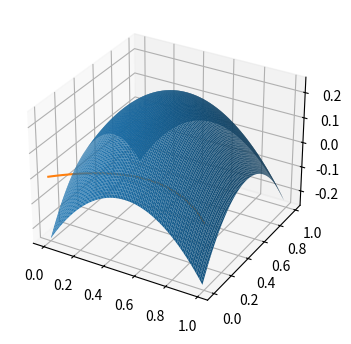

This chart was generated by the following Python code: (Note: this script raises an exception after producing the figure.)
import numpy as np
from itertools import product
from matplotlib import pyplot as plt
from mpl_toolkits.mplot3d import Axes3D

domain_start = 0
domain_end = 1
domain = np.arange(domain_start, domain_end, 0.01)

# Some Sample Functions for testing the interpolation in 1 and 2D
###################################################################
def gaussian( x_val ):
    output =  1/np.sqrt(2*np.pi)*np.exp(-(x_val-0.5)**2/2)
    return output

def quad( x_val ):
    output = -1*(x_val-0.5)**2+0.5**2
    return output

def quad_2D(x_val, y_val):
    output = -1*((x_val-0.5)**2+(y_val-0.5)**2)+0.5**2
    #output = -1*((x_val + y_val-0.5)**2)+0.5**2
    return output
###################################################################

# Some underlying functions needed for the interpolation
###################################################################
def build_hat(level, node, domain):
    mesh_size = 1/(2**(level))
    hat_function = np.zeros(len(domain))
    hat_function = 1 - np.abs(domain/mesh_size - node)
    for i in range(len(hat_function)):
        if hat_function[i]<0:
            hat_function[i] = 0        
    return hat_function

def find_coe_1D(level, node, func):
    mesh_size = 1/(2**(level))
    point1 = func(node*mesh_size)
    #print(node*mesh_size)
    point2 = func((node-1)*mesh_size)
    #print((node-1)*mesh_size)
    point3 = func((node+1)*mesh_size)
    #print((node+1)*mesh_size)
    
    coe = point1 - (point2+point3)/2
    return coe

def find_coe_2D(level1, level2, node1, node2, func):
    mesh_size1 = 1/(2**(level1))
    mesh_size2 = 1/(2**(level2))
    
    point = np.zeros(9)
    point[0] = func((node1)*mesh_size1,(node2)*mesh_size2)
    point[1] = func((node1-1)*mesh_size1,(node2)*mesh_size2) 
    point[2] = func((node1+1)*mesh_size1,(node2)*mesh_size2) 
    point[3] = func((node1)*mesh_size1,(node2-1)*mesh_size2) 
    point[4] = func((node1-1)*mesh_size1,(node2-1)*mesh_size2) 
    point[5] = func((node1+1)*mesh_size1,(node2-1)*mesh_size2) 
    point[6] = func((node1)*mesh_size1,(node2+1)*mesh_size2) 
    point[7] = func((node1-1)*mesh_size1,(node2+1)*mesh_size2) 
    point[8] = func((node1+1)*mesh_size1,(node2+1)*mesh_size2)
    print(point)
    
    coe = point[0]-(point[1]+point[2])/2
    print(coe)
    coe = coe -(1/2)*(point[3]-(point[4]+point[5])/2)
    print(-(1/2)*(point[3]-(point[4]+point[5])/2))
    #print(coe)
    coe = coe -(1/2)*(point[6]-(point[7]+point[8])/2)
    print(-(1/2)*(point[6]-(point[7]+point[8])/2))
    #print(coe)
    return coe
###################################################################

# Functions to create the dense grid interpolation via the hierarchical basis.
###################################################################
def dense_interpolation_1D(max_level, domain, func):  
    level = np.arange(1,max_level+1,1)
    func_approx = np.zeros(len(domain))
    
    for l in level:
        start_node = 1
        nodes = np.arange(start_node, 2**(l),2)
        for node in nodes:
            hat_hold = build_hat(l,node, domain)
            coe_hold = find_coe(l,node,func)
            plt.plot(domain, coe_hold*hat_hold) #To visualize hat functions.
            func_approx = func_approx + coe_hold*hat_hold  
    plt.show()                                  #To visualize hat functions.
    return func_approx

def dense_interpolation_2D(max_level, domain, func):
    
    #X,Y = np.meshgrid(domain,domain)
    #fig = plt.figure(figsize=plt.figaspect(2.));
    #ax = fig.add_subplot(1,1,1, projection='3d');
    
    
    level_single = np.arange(1,max_level+1,1)
    func_approx = np.zeros((len(domain),len(domain)))
    levels = list(product(level_single,level_single))
    print(levels)
    for level in levels:                  
            start_node = 1
            nodes1 = np.arange(start_node,2**(level[0]),2)
            nodes2 = np.arange(start_node,2**(level[1]),2)
            nodes = list(product(nodes1,nodes2))
            print(nodes)
            for node in nodes:           
                    hat_hold = np.outer(build_hat(level[0],node[0],domain),build_hat(level[1],node[1],domain))
                    #ax.plot_surface(X,Y,hat_hold, rstride=1, cstride=1) #To visualize hat functions.
                    
                    #coe_hold = find_coe_2D(level[0],level[1],node[0],node[1],func)
                    #print(coe_hold)
                    #func_approx = func_approx + coe_hold*hat_hold
    #plt.show()                                                         #To visualize hat functions.
    #return func_approx
###################################################################    
    

# Testing 3D plots.
X,Y = np.meshgrid(domain,domain)
#Z = np.outer(build_hat(1,1,domain),build_hat(2,1,domain))
Z = quad_2D(X,Y)

fig = plt.figure(figsize=plt.figaspect(2.));
ax = fig.add_subplot(1,1,1, projection='3d');
ax.plot_surface(X,Y,Z, rstride=1, cstride=1)
plt.show()

# Sample of 1D dense interpolation.
plt.plot(domain, quad(domain))
plt.show()

y = dense_interpolation(6,domain,quad)

plt.plot(domain,y)
plt.show()